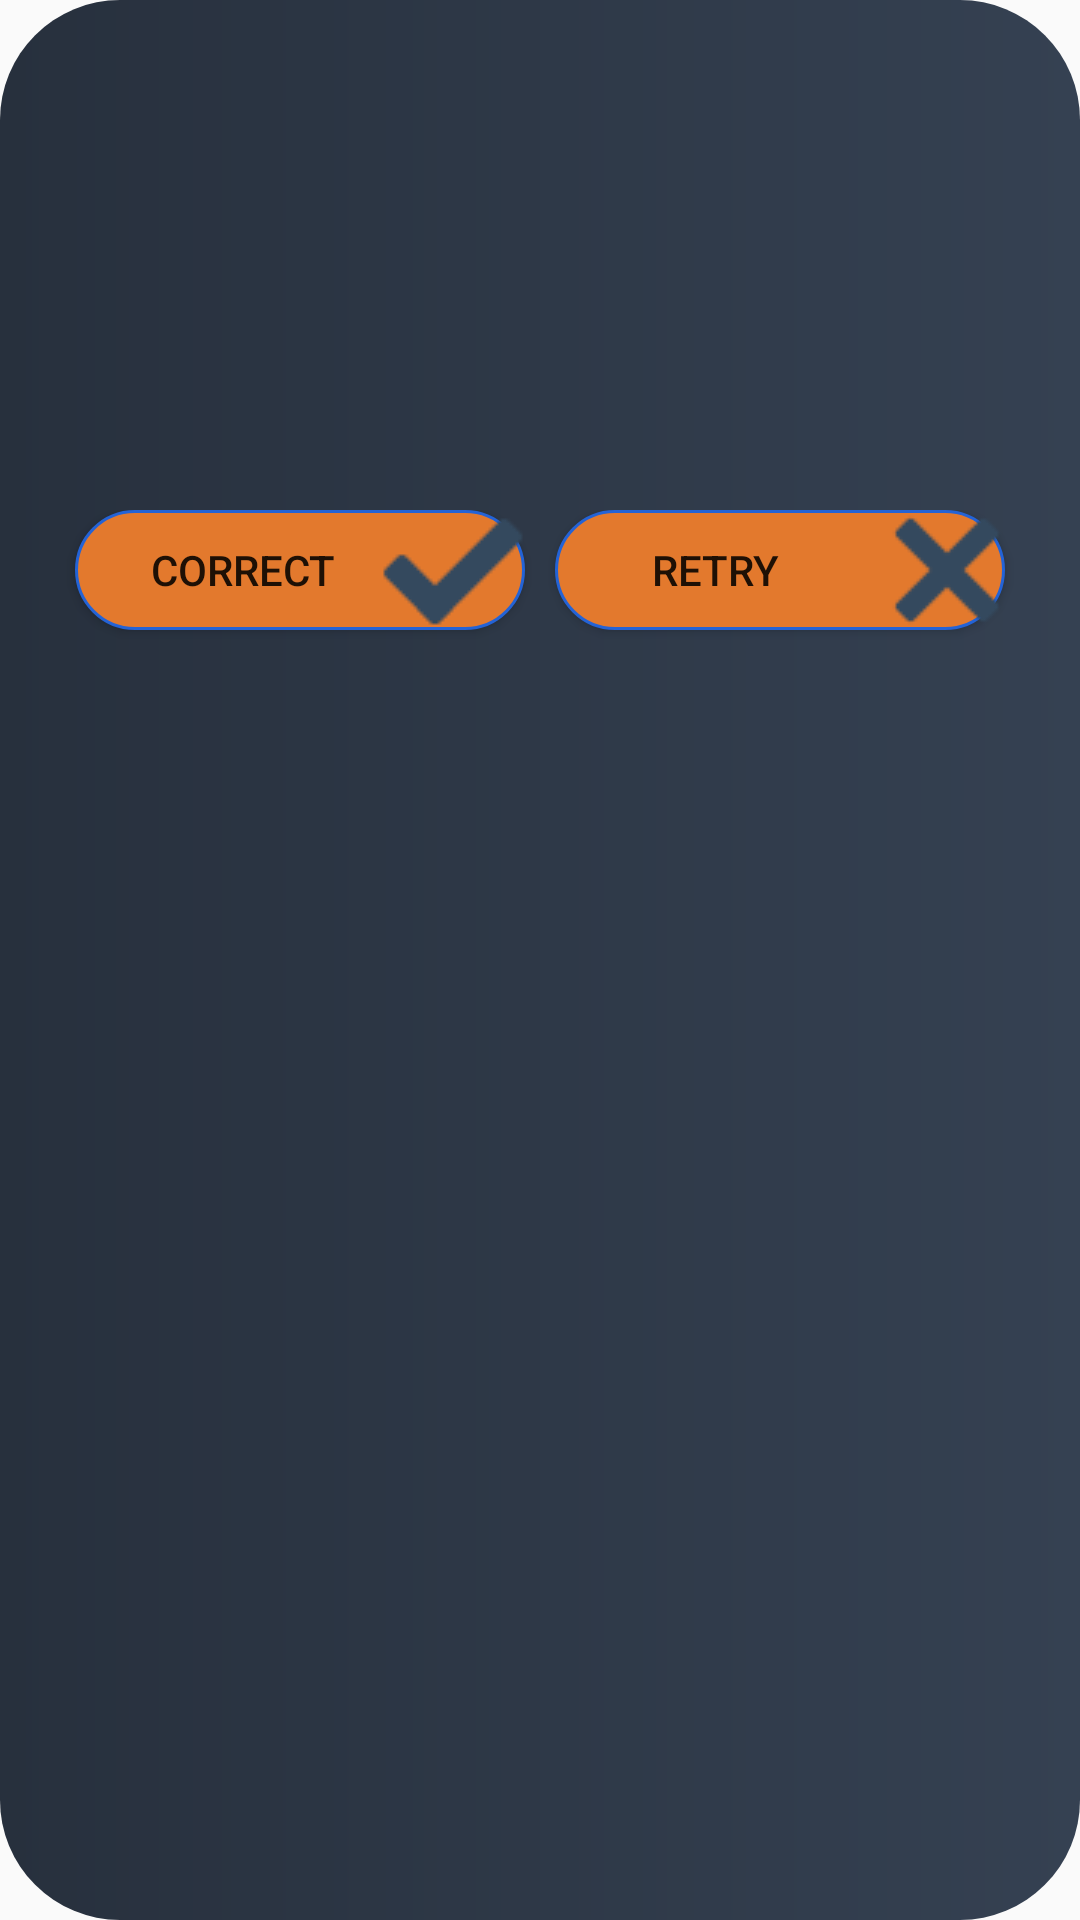

Produce the Android XML layout that renders to this screen, including the resource entries it uses.
<!-- AndroidManifest.xml: application theme AppTheme -->
<!-- res/layout/fragment_edit_text.xml -->
<?xml version="1.0" encoding="utf-8"?>
<RelativeLayout xmlns:android="http://schemas.android.com/apk/res/android"
    xmlns:tools="http://schemas.android.com/tools"
    android:layout_width="match_parent"
    android:layout_height="245dp"
    xmlns:app="http://schemas.android.com/apk/res-auto"
    android:background="@drawable/background_colour"
    tools:context=".EditTextFragment">

    <TextView
        android:id="@+id/edit_text"
        android:layout_width="match_parent"
        android:layout_height="150dp"
        android:paddingLeft="20dp"
        android:paddingTop="35dp"
        android:textColorHint="#000000"
        android:imeOptions="flagForceAscii"
        android:gravity="clip_horizontal"
        android:layout_marginLeft="10dp"
        android:layout_marginTop="10dp"
        android:singleLine="false"
        android:layout_marginRight="10dp"
        android:textSize="20sp"
        android:elevation="10dp"
        android:textColor="#e3792d"
        android:editable="true"/>

    <LinearLayout
        android:layout_width="match_parent"
        android:layout_height="100dp"
        android:layout_below="@id/edit_text"
        android:orientation="horizontal"
        android:gravity="center_horizontal"
        android:layout_marginBottom="10dp"
        android:layout_marginTop="10dp"
        android:layout_centerVertical="true"
        >


    <Button
        android:id="@+id/correct_button"
        android:layout_width="150dp"
        android:layout_height="40dp"
        android:text="Correct"
        android:paddingStart="10dp"
        android:background="@drawable/button_corners_blue_border"
        android:drawableEnd="@drawable/checkmark_icon"
        />

        <Button
            android:id="@+id/retry_button"
            android:layout_width="150dp"
            android:layout_height="40dp"
            android:text="Retry"
            android:layout_marginStart="10dp"
            android:background="@drawable/button_corners_blue_border"
            android:drawableEnd="@drawable/cancel_icon"
            android:paddingRight="-5dp"
            />



    </LinearLayout>


</RelativeLayout>
<!-- resources referenced by this layout -->
<resources>
  <!-- drawable background_colour (drawable) -->
  <?xml version="1.0" encoding="utf-8"?>
  <shape xmlns:android="http://schemas.android.com/apk/res/android">
      <corners android:radius="40dp"/>
  
      <gradient android:startColor="#27303d" android:endColor="#354152" android:angle="360"/>
  </shape>
  <!-- drawable button_corners_blue_border (drawable) -->
  <?xml version="1.0" encoding="utf-8"?>
  <shape xmlns:android="http://schemas.android.com/apk/res/android">
      <corners android:radius="200dp" />
      <stroke android:color="#2463d6" android:width="1dp" />
      <solid android:color="#e3792d" />
  </shape>
  <!-- drawable cancel_icon: png bitmap (drawable-v24, 911 bytes) -->
  <!-- drawable checkmark_icon: png bitmap (drawable-v24, 675 bytes) -->
  <style name="AppTheme" parent="Theme.AppCompat.Light.DarkActionBar">
          
          <item name="colorPrimary">@color/colorPrimary</item>
          <item name="colorPrimaryDark">@color/colorPrimaryDark</item>
          <item name="colorAccent">@color/colorAccent</item>
          <item name="windowNoTitle">true</item>
  
      </style>
  <!-- not gathered from this repository: default colours our renderer supplied (Android Studio template values) -->
  <color name="colorPrimary">#FF6200EE</color>
  <color name="colorPrimaryDark">#FF3700B3</color>
  <color name="colorAccent">#FF03DAC5</color>
</resources>
